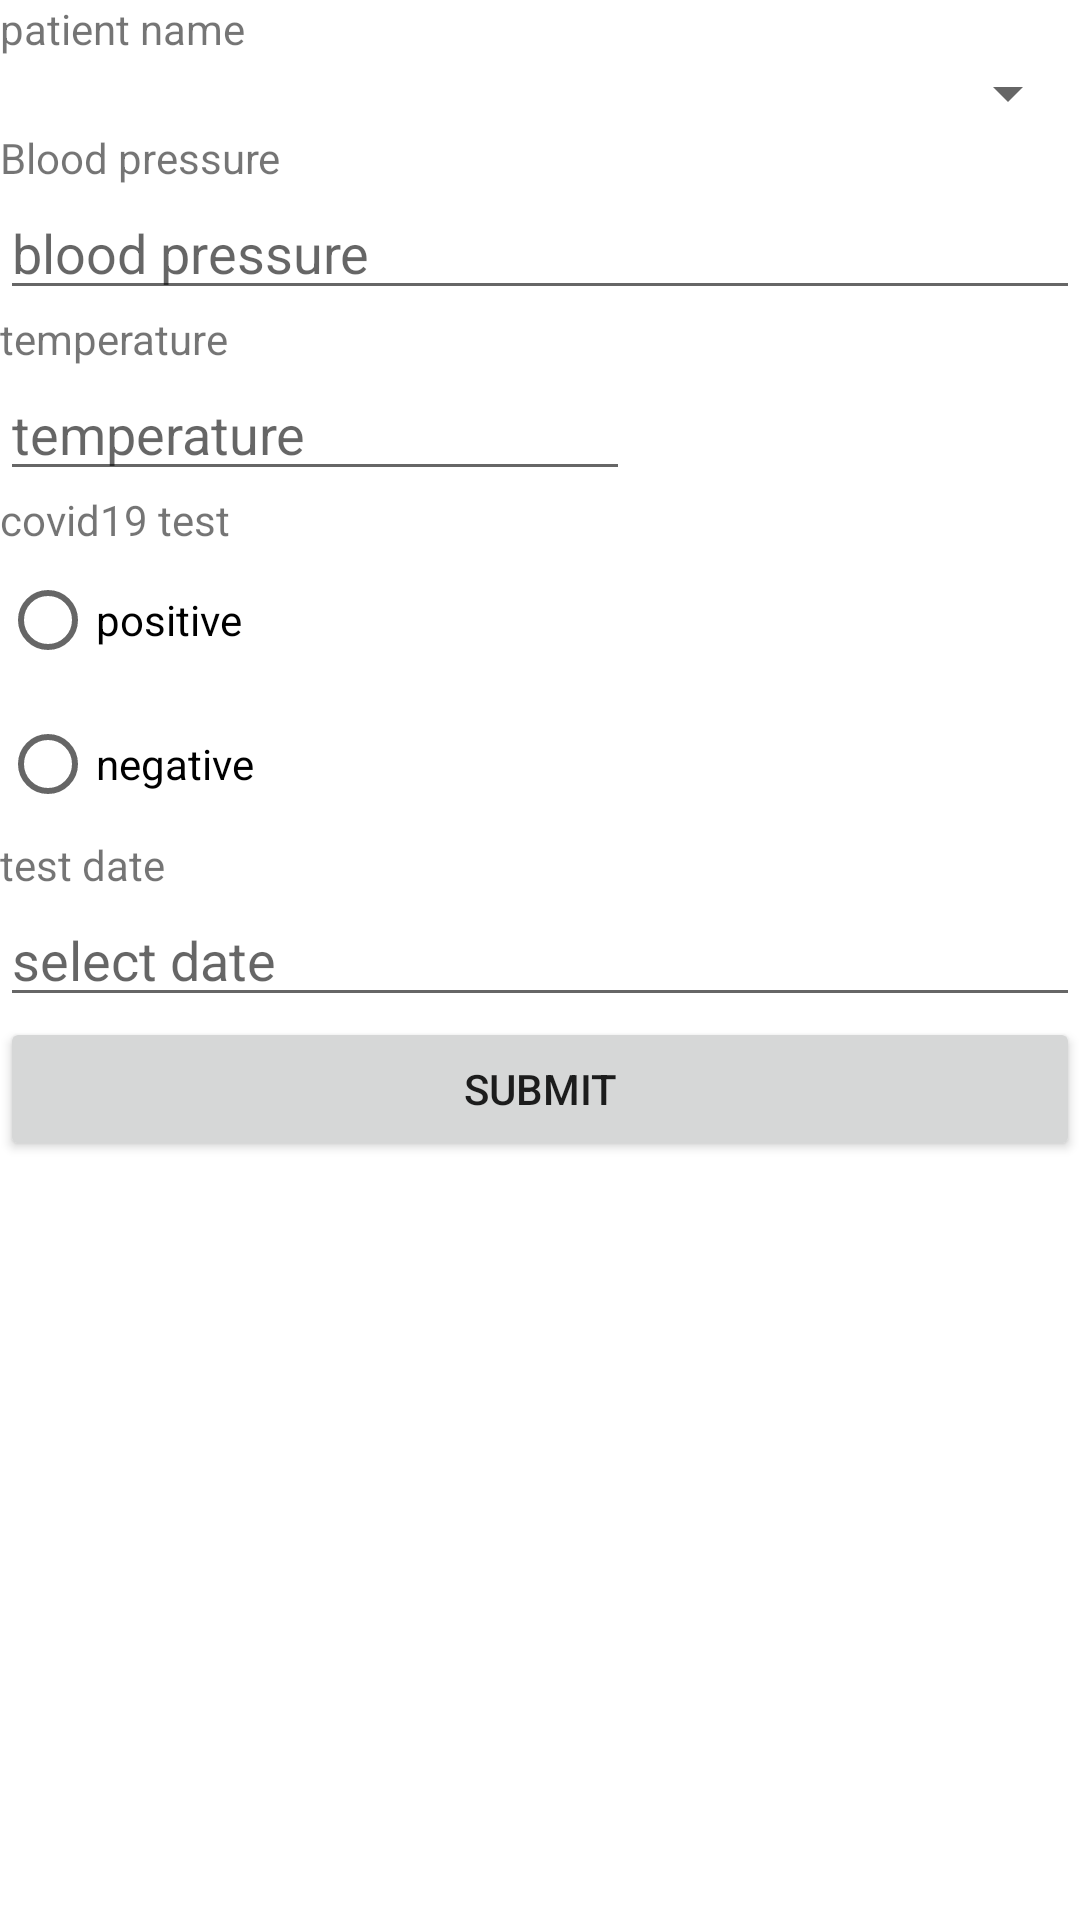

Write the Android layout XML for this screen, with the resource values it uses.
<!-- AndroidManifest.xml: application theme Theme.LushiLab4 -->
<!-- res/layout/activity_cao_add_test.xml -->
<?xml version="1.0" encoding="utf-8"?>
<LinearLayout xmlns:android="http://schemas.android.com/apk/res/android"
    xmlns:app="http://schemas.android.com/apk/res-auto"
    xmlns:tools="http://schemas.android.com/tools"
    android:layout_width="match_parent"
    android:layout_height="match_parent"
    android:orientation="vertical"
    tools:context=".CaoAddTest">
    <TextView
        android:id="@+id/lushiPatientNameTV"
        android:layout_width="match_parent"
        android:layout_height="wrap_content"
        android:text="patient name" />

    <Spinner
        android:id="@+id/lushiPatientSpinner"
        android:layout_width="fill_parent"
        android:layout_height="wrap_content"
        android:spinnerMode="dropdown" />

    <TextView
        android:id="@+id/lushiBloodPressureTV"
        android:layout_width="match_parent"
        android:layout_height="wrap_content"
        android:text="Blood pressure" />

    <EditText
        android:id="@+id/lushiBloodPressureET"
        android:layout_width="match_parent"
        android:layout_height="wrap_content"
        android:ems="10"
        android:inputType="textPersonName"
        android:hint="blood pressure" />

    <TextView
        android:id="@+id/lushiTemperatureTV"
        android:layout_width="match_parent"
        android:layout_height="wrap_content"
        android:text="temperature" />

    <EditText
        android:id="@+id/lushiTemperatureET"
        android:layout_width="wrap_content"
        android:layout_height="wrap_content"
        android:ems="10"
        android:inputType="textPersonName"
        android:hint="temperature" />

    <TextView
        android:id="@+id/textView7"
        android:layout_width="wrap_content"
        android:layout_height="wrap_content"
        android:text="covid19 test" />

    <RadioGroup
        android:id="@+id/lushiCovidRadioGp"
        android:layout_width="wrap_content"
        android:layout_height="wrap_content" >

        <RadioButton
            android:id="@+id/lushiCovidBtn1"
            android:layout_width="match_parent"
            android:layout_height="wrap_content"
            android:text="positive" />

        <RadioButton
            android:id="@+id/lushiCovidBtn2"
            android:layout_width="match_parent"
            android:layout_height="wrap_content"
            android:text="negative" />
    </RadioGroup>

    <TextView
        android:id="@+id/lushiTestDateTV"
        android:layout_width="match_parent"
        android:layout_height="wrap_content"
        android:text="test date" />

    <EditText
        android:id="@+id/lushiTestDateET"
        android:layout_width="match_parent"
        android:layout_height="wrap_content"
        android:focusable="false"
        android:longClickable="false"
        android:ems="10"
        android:hint="select date" />

    <Button
        android:id="@+id/lushiAddTestBtn"
        android:layout_width="match_parent"
        android:layout_height="wrap_content"
        android:text="submit" />

</LinearLayout>
<!-- resources referenced by this layout -->
<resources>
  <style name="Theme.LushiLab4" parent="Theme.MaterialComponents.DayNight.DarkActionBar">
          
          <item name="colorPrimary">@color/grey</item>
          <item name="colorPrimaryVariant">@color/dark_grey</item>
          <item name="colorOnPrimary">@color/beige</item>
          
          <item name="colorSecondary">@color/bright_yellow</item>
          <item name="colorSecondaryVariant">@color/teal_700</item>
          <item name="colorOnSecondary">@color/black</item>
          
          <item name="android:statusBarColor" tools:targetApi="l">?attr/colorPrimaryVariant</item>
          
      </style>
  <color name="grey">#52575d</color>
  <color name="dark_grey">#41444b</color>
  <color name="beige">#f6f4e6</color>
  <color name="bright_yellow">#fddb3a</color>
  <color name="teal_700">#FF018786</color>
  <color name="black">#FF000000</color>
</resources>
